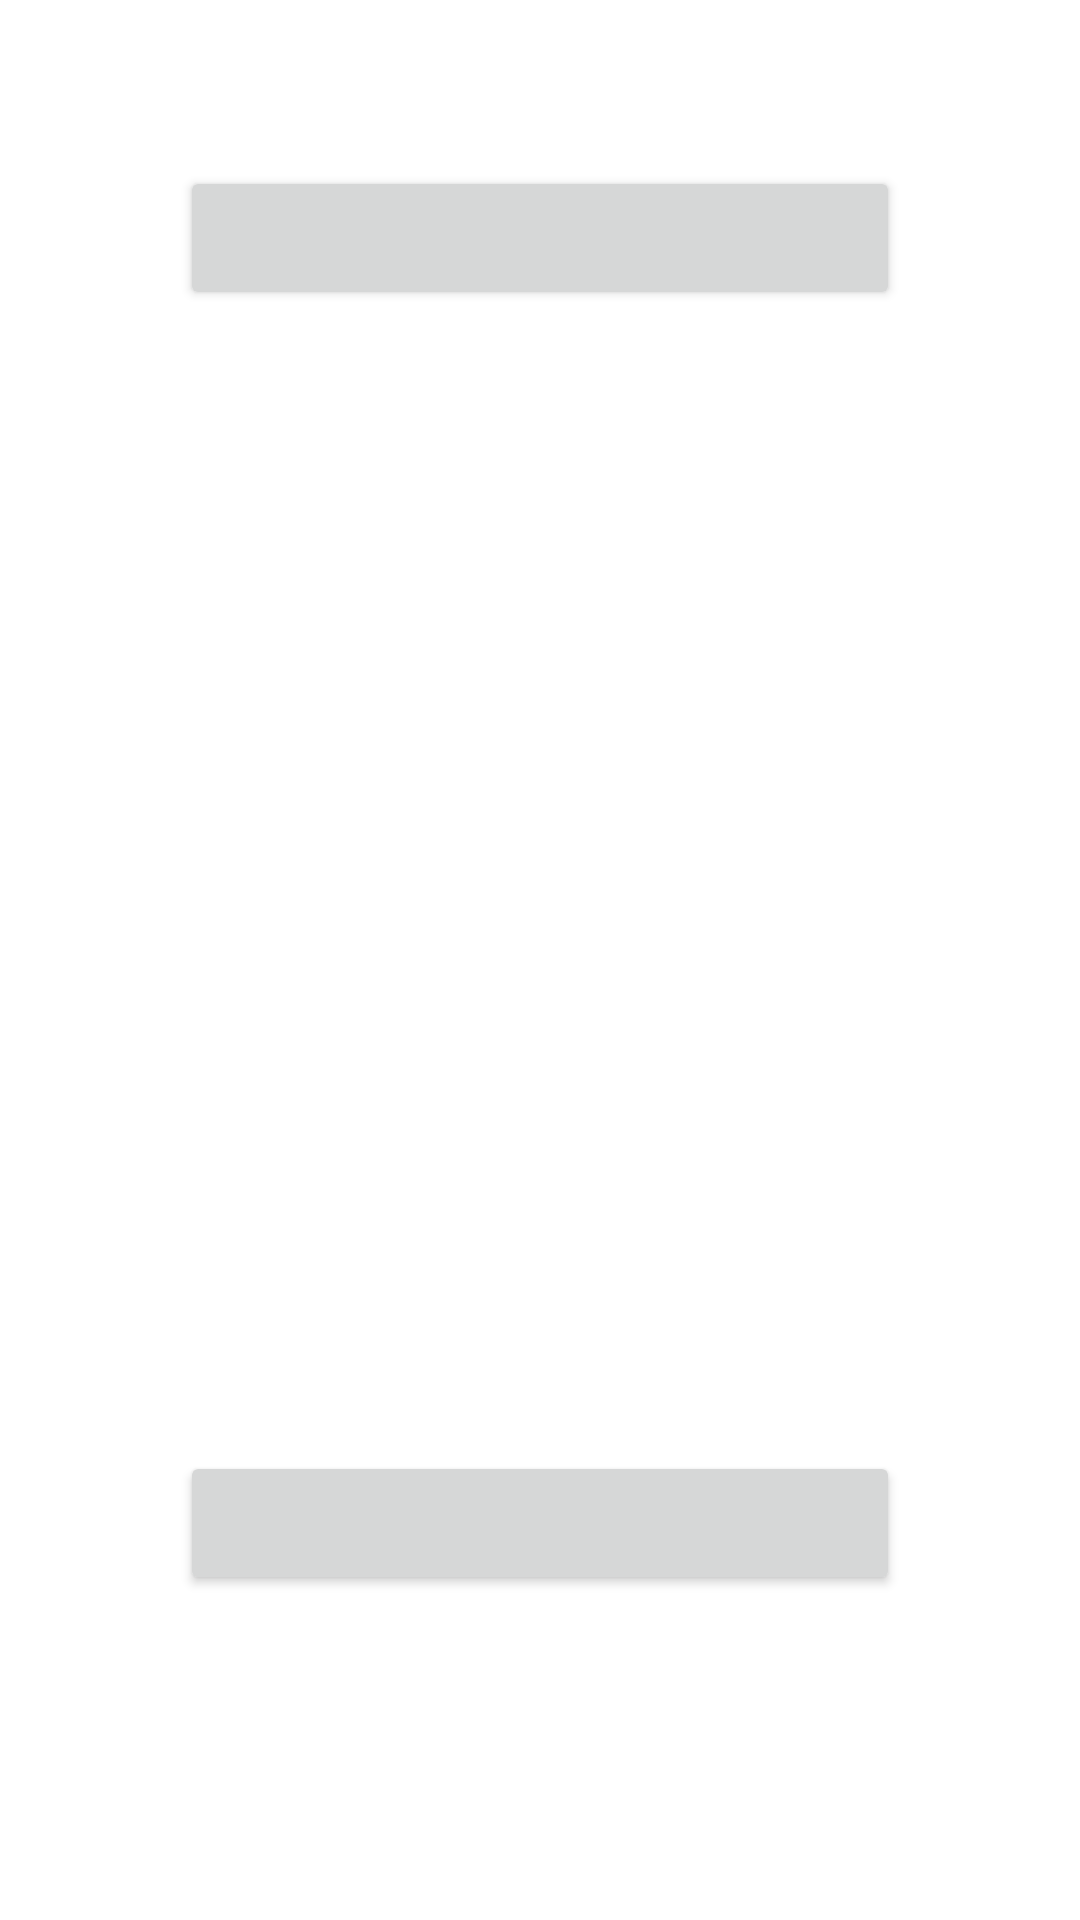

Android layout source for this screen:
<!-- AndroidManifest.xml: application theme Theme.DuelQuizz -->
<!-- res/layout/activity_game.xml -->
<?xml version="1.0" encoding="utf-8"?>
<androidx.constraintlayout.widget.ConstraintLayout
    android:id="@+id/game"
    xmlns:android="http://schemas.android.com/apk/res/android"
    xmlns:tools="http://schemas.android.com/tools"
    android:layout_width="match_parent"
    android:layout_height="match_parent"
    xmlns:app="http://schemas.android.com/apk/res-auto"
    android:orientation="horizontal"
    tools:ignore="MissingDefaultResource">


    <Button
        android:id="@+id/bt_player1"
        android:layout_width="match_parent"
        android:layout_height="wrap_content"
        android:layout_gravity="center"
        android:layout_marginLeft="60dp"
        android:layout_marginRight="60dp"
        android:layout_marginTop="50dp"
        app:layout_constraintBottom_toBottomOf="parent"
        app:layout_constraintLeft_toLeftOf="parent"
        app:layout_constraintRight_toRightOf="parent"
        app:layout_constraintTop_toTopOf="parent"
        app:layout_constraintVertical_bias="0.01">
    </Button>

    <TextView
        android:id="@+id/question1"
        android:layout_width="match_parent"
        android:layout_height="wrap_content"
        android:layout_gravity="center"
        android:rotation="180"
        android:layout_marginLeft="250dp"
        android:layout_marginRight="60dp"
        android:layout_marginTop="50dp"
        app:layout_constraintBottom_toBottomOf="parent"
        app:layout_constraintLeft_toLeftOf="parent"
        app:layout_constraintRight_toRightOf="parent"
        app:layout_constraintTop_toTopOf="parent"
        app:layout_constraintVertical_bias="0.2">
    </TextView>

    <TextView
        android:id="@+id/txt_namePlayer1"
        android:layout_width="match_parent"
        android:layout_height="wrap_content"
        android:layout_marginLeft="60dp"
        android:layout_marginRight="560dp"
        android:layout_marginTop="50dp"
        android:text="@string/game_player1_textbox"
        android:textSize="20dp"
        android:rotation="180"
        app:layout_constraintBottom_toBottomOf="parent"
        app:layout_constraintLeft_toLeftOf="parent"
        app:layout_constraintRight_toRightOf="parent"
        app:layout_constraintTop_toTopOf="parent"
        app:layout_constraintVertical_bias="0.22"/>

    <TextView
        android:id="@+id/txt_score1"
        android:layout_width="70dp"
        android:layout_height="70dp"
        android:layout_marginLeft="30dp"
        android:layout_marginRight="650dp"
        android:layout_marginTop="50dp"
        android:text="@string/game_score1_textbox"
        android:textSize="60dp"
        android:textAlignment="center"
        app:layout_constraintBottom_toBottomOf="parent"
        app:layout_constraintLeft_toLeftOf="parent"
        app:layout_constraintRight_toRightOf="parent"
        app:layout_constraintTop_toTopOf="parent"
        app:layout_constraintVertical_bias="0.4"/>

    <Button
        android:id="@+id/bt_menu"
        android:layout_width="match_parent"
        android:layout_height="wrap_content"
        android:layout_gravity="center"
        android:layout_marginLeft="220dp"
        android:layout_marginRight="380dp"
        android:layout_marginTop="50dp"
        android:text="@string/game_menu_button"
        app:layout_constraintBottom_toBottomOf="parent"
        app:layout_constraintLeft_toLeftOf="parent"
        app:layout_constraintRight_toRightOf="parent"
        app:layout_constraintTop_toTopOf="parent"
        app:layout_constraintVertical_bias="0.4">
    </Button>

    <TextView
        android:id="@+id/txt_score2"
        android:layout_width="70dp"
        android:layout_height="70dp"
        android:layout_marginLeft="650dp"
        android:layout_marginRight="30dp"
        android:layout_marginTop="50dp"
        android:text="@string/game_score2_textbox"
        android:textSize="60dp"
        android:textAlignment="center"
        app:layout_constraintBottom_toBottomOf="parent"
        app:layout_constraintLeft_toLeftOf="parent"
        app:layout_constraintRight_toRightOf="parent"
        app:layout_constraintTop_toTopOf="parent"
        app:layout_constraintVertical_bias="0.4"/>
    <Button
        android:id="@+id/bt_replay"
        android:layout_width="match_parent"
        android:layout_height="wrap_content"
        android:layout_gravity="center"
        android:layout_marginLeft="380dp"
        android:layout_marginRight="220dp"
        android:layout_marginTop="50dp"
        android:text="@string/game_replay_button"
        app:layout_constraintBottom_toBottomOf="parent"
        app:layout_constraintLeft_toLeftOf="parent"
        app:layout_constraintRight_toRightOf="parent"
        app:layout_constraintTop_toTopOf="parent"
        app:layout_constraintVertical_bias="0.4">
    </Button>

    <TextView
        android:id="@+id/txt_namePlayer2"
        android:layout_width="match_parent"
        android:layout_height="wrap_content"
        android:layout_marginLeft="560dp"
        android:layout_marginRight="60dp"
        android:layout_marginTop="50dp"
        android:text="@string/game_player2_textbox"
        android:textSize="20dp"
        app:layout_constraintBottom_toBottomOf="parent"
        app:layout_constraintLeft_toLeftOf="parent"
        app:layout_constraintRight_toRightOf="parent"
        app:layout_constraintTop_toTopOf="parent"
        app:layout_constraintVertical_bias="0.61"/>

    <Button
        android:id="@+id/bt_player2"
        android:layout_width="match_parent"
        android:layout_height="wrap_content"
        android:layout_gravity="center"
        android:layout_marginLeft="60dp"
        android:layout_marginRight="60dp"
        android:layout_marginTop="50dp"
        app:layout_constraintBottom_toBottomOf="parent"
        app:layout_constraintLeft_toLeftOf="parent"
        app:layout_constraintRight_toRightOf="parent"
        app:layout_constraintTop_toTopOf="parent"
        app:layout_constraintVertical_bias="0.8">
    </Button>

    <TextView
        android:id="@+id/question2"
        android:layout_width="match_parent"
        android:layout_height="wrap_content"
        android:layout_gravity="center"
        android:layout_marginLeft="60dp"
        android:layout_marginRight="250dp"
        android:layout_marginTop="50dp"
        app:layout_constraintBottom_toBottomOf="parent"
        app:layout_constraintLeft_toLeftOf="parent"
        app:layout_constraintRight_toRightOf="parent"
        app:layout_constraintTop_toTopOf="parent"
        app:layout_constraintVertical_bias="0.63">
    </TextView>

</androidx.constraintlayout.widget.ConstraintLayout>
<!-- resources referenced by this layout -->
<resources>
  <string name="game_menu_button">Menu</string>
  <string name="game_player1_textbox">Player 1</string>
  <string name="game_player2_textbox">Player 2</string>
  <string name="game_replay_button">Rejouer</string>
  <string name="game_score1_textbox">0</string>
  <string name="game_score2_textbox">0</string>
  <style name="Theme.DuelQuizz" parent="Theme.MaterialComponents.DayNight.DarkActionBar">
          
          <item name="colorPrimary">@color/red</item>
          <item name="colorPrimaryVariant">@color/yellow</item>
          <item name="colorOnPrimary">@color/white</item>
          
          <item name="colorSecondary">@color/orange</item>
          <item name="colorSecondaryVariant">@color/teal_700</item>
          <item name="colorOnSecondary">@color/black</item>
          
          <item name="android:statusBarColor" tools:targetApi="l">?attr/colorPrimaryVariant</item>
          
      </style>
  <color name="red">#FF0000</color>
  <color name="yellow">#FFC107</color>
  <color name="white">#FFFFFFFF</color>
  <color name="orange">#FF5722</color>
  <color name="teal_700">#FF018786</color>
  <color name="black">#FF000000</color>
</resources>
